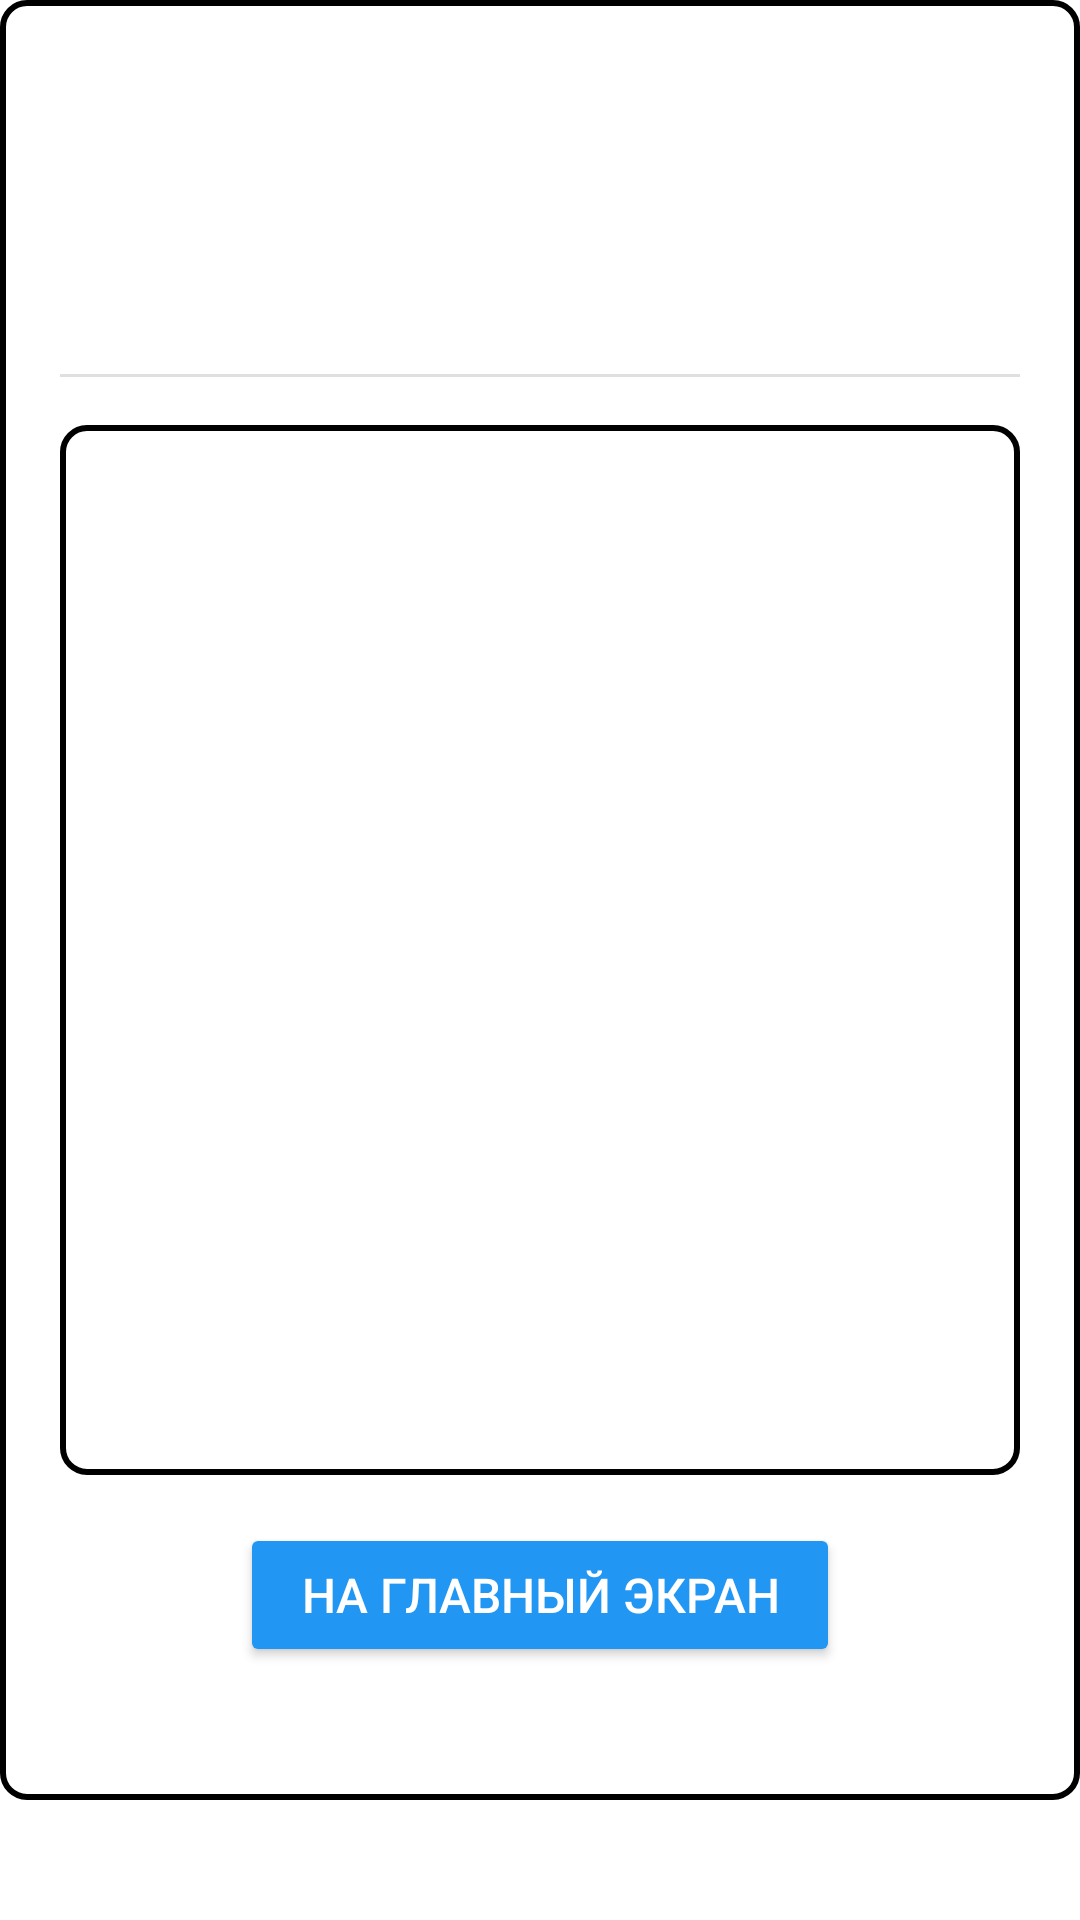

Reconstruct the res/layout file that produces this screen, plus the resources it refers to.
<!-- AndroidManifest.xml: application theme Theme.QrCodeApp -->
<!-- res/layout/dialog_discription.xml -->
<?xml version="1.0" encoding="utf-8"?>
<androidx.constraintlayout.widget.ConstraintLayout xmlns:android="http://schemas.android.com/apk/res/android"
    xmlns:tools="http://schemas.android.com/tools"
    android:layout_width="match_parent"
    android:layout_height="wrap_content">

    <LinearLayout xmlns:android="http://schemas.android.com/apk/res/android"
        android:layout_width="match_parent"
        android:layout_height="600dp"
        android:orientation="vertical"
        android:padding="20dp"
        android:background="@drawable/semi_transparent_border">

    <TextView
        android:id="@+id/dialog_title"
        android:layout_width="match_parent"
        android:layout_height="wrap_content"
        tools:layout_editor_absoluteX="20dp"
        tools:layout_editor_absoluteY="20dp"
        tools:text="@string/TV_dialog_zagolovok"
        android:textSize="22sp"
        android:textStyle="bold"
        android:textColor="@color/black"
        android:gravity="center"
        android:layout_marginBottom="16dp"/>

    <TextView
        android:id="@+id/dialog_type"
        android:layout_width="match_parent"
        android:layout_height="wrap_content"
        android:textSize="14sp"
        android:textColor="@color/black"
        android:gravity="center"
        android:layout_marginBottom="8dp"/>

    <TextView
        android:id="@+id/dialog_time"
        android:layout_width="match_parent"
        android:layout_height="wrap_content"
        android:textSize="12sp"
        android:textColor="@color/black"
        android:gravity="center"
        android:layout_marginBottom="16dp"/>
    
    <View
        android:layout_width="match_parent"
        android:layout_height="1dp"
        android:background="#E0E0E0"
        android:layout_marginBottom="16dp"/>

    
    <ScrollView
        android:layout_width="match_parent"
        android:layout_height="350dp"
        android:layout_marginBottom="16dp"
        android:background="@drawable/semi_transparent_border"
        android:padding="12dp">

        <TextView
            android:id="@+id/dialog_description"
            android:layout_width="match_parent"
            android:layout_height="wrap_content"
            android:textSize="16sp"
            android:textColor="@color/black"
            android:lineSpacingMultiplier="1.2"/>
    </ScrollView>

    
    <TextView
        android:id="@+id/dialog_link"
        android:layout_width="match_parent"
        android:layout_height="wrap_content"
        android:textSize="14sp"
        android:textColor="@color/design_default_color_primary"
        android:gravity="center"
        android:visibility="gone"
        android:layout_marginBottom="16dp"/>

    
    <Button
        android:id="@+id/dialog_close"
        android:layout_width="200dp"
        android:layout_height="wrap_content"
        android:layout_gravity="center_horizontal"
        android:text="На главный экран"
        android:backgroundTint="#2196F3"
        android:textColor="@color/white"
        android:textSize="16sp"/>
    </LinearLayout>
</androidx.constraintlayout.widget.ConstraintLayout>
<!-- resources referenced by this layout -->
<resources>
  <color name="black">#FF000000</color>
  <color name="white">#FFFFFFFF</color>
  <!-- drawable semi_transparent_border (drawable) -->
  <?xml version="1.0" encoding="utf-8"?>
  <shape xmlns:android="http://schemas.android.com/apk/res/android"
      android:shape="rectangle">
      
      <solid android:color="#90FFFFFF" />
      
      <stroke
          android:width="2dp"
          android:color="#FF000000" />
      
      <corners android:radius="8dp" />
  </shape>
  <string name="TV_dialog_zagolovok">Собрать уравнение</string>
  <style name="Theme.QrCodeApp" parent="Theme.MaterialComponents.DayNight.DarkActionBar">
          
          <item name="colorPrimary">@color/purple_500</item>
          <item name="colorPrimaryVariant">@color/purple_700</item>
          <item name="colorOnPrimary">@color/white</item>
          
          <item name="colorSecondary">@color/teal_200</item>
          <item name="colorSecondaryVariant">@color/teal_700</item>
          
          
          <item name="android:statusBarColor">?attr/colorPrimaryVariant</item>
          
      </style>
  <color name="purple_500">#FF6200EE</color>
  <color name="purple_700">#FF3700B3</color>
  <color name="teal_200">#FF03DAC5</color>
  <color name="teal_700">#FF018786</color>
</resources>
